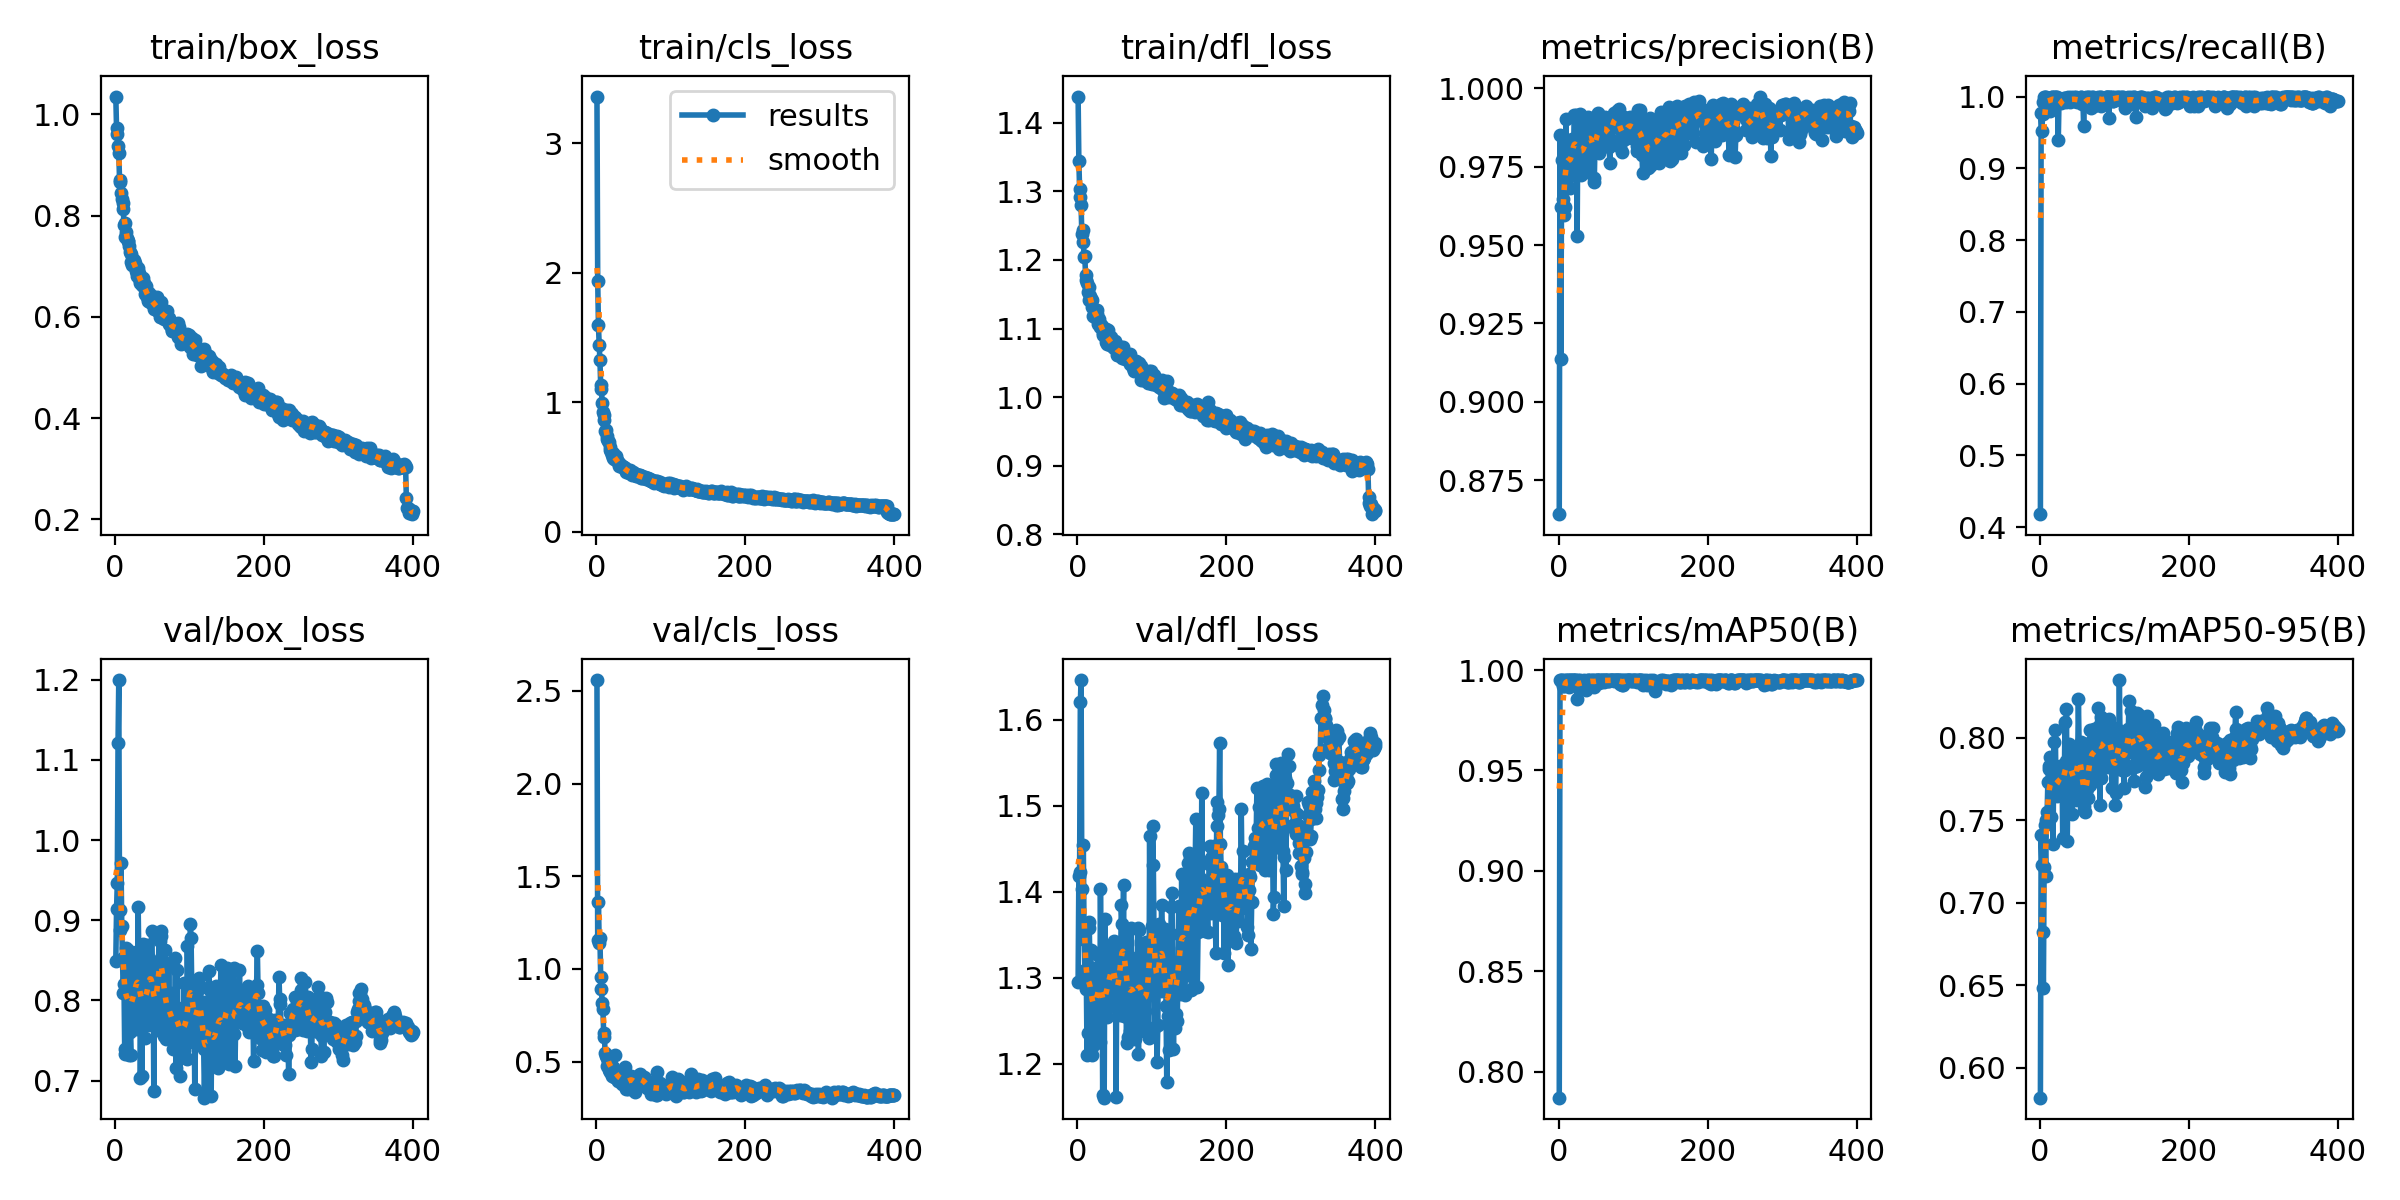

Data behind this chart, as committed beside it:
epoch, train/box_loss, train/cls_loss, train/dfl_loss, metrics/precision(B), metrics/recall(B), metrics/mAP50(B), metrics/mAP50-95(B), val/box_loss, val/cls_loss, val/dfl_loss, lr/pg0, lr/pg1, lr/pg2
1, 1.035, 3.36, 1.438, 0.8642, 0.4182, 0.7872, 0.5819, 0.8497, 2.558, 1.295, 0.000206, 0.000206, 0.000206
2, 0.9725, 1.937, 1.345, 0.9851, 0.9766, 0.995, 0.7408, 0.9135, 1.157, 1.419, 0.0004133, 0.0004133, 0.0004133
3, 0.9614, 1.596, 1.304, 0.9138, 0.9517, 0.9946, 0.7226, 0.9458, 1.359, 1.423, 0.0006196, 0.0006196, 0.0006196
4, 0.9378, 1.442, 1.292, 0.9621, 0.9763, 0.995, 0.682, 1.122, 1.139, 1.62, 0.0006204, 0.0006204, 0.0006204
5, 0.9244, 1.325, 1.28, 0.977, 0.992, 0.995, 0.6481, 1.2, 1.166, 1.646, 0.0006188, 0.0006188, 0.0006188
6, 0.8712, 1.136, 1.237, 0.9646, 1, 0.9921, 0.7215, 0.9128, 0.9587, 1.403, 0.0006173, 0.0006173, 0.0006173
7, 0.8669, 1.105, 1.243, 0.9597, 1, 0.995, 0.7468, 0.8884, 0.8945, 1.345, 0.0006157, 0.0006157, 0.0006157
8, 0.8448, 0.9939, 1.226, 0.9779, 0.9991, 0.9922, 0.7161, 0.9712, 0.8165, 1.455, 0.0006142, 0.0006142, 0.0006142
9, 0.8332, 0.9242, 1.204, 0.9621, 0.9858, 0.9946, 0.7503, 0.8925, 0.7817, 1.353, 0.0006126, 0.0006126, 0.0006126
10, 0.8255, 0.8997, 1.206, 0.9901, 0.9953, 0.995, 0.7546, 0.853, 0.6545, 1.309, 0.0006111, 0.0006111, 0.0006111
11, 0.8121, 0.8659, 1.177, 0.9785, 0.9975, 0.995, 0.7728, 0.8092, 0.6346, 1.287, 0.0006095, 0.0006095, 0.0006095
12, 0.7814, 0.7797, 1.171, 0.9794, 0.9978, 0.9944, 0.781, 0.8205, 0.547, 1.301, 0.000608, 0.000608, 0.000608
13, 0.7856, 0.7855, 1.166, 0.9831, 0.9954, 0.9948, 0.7829, 0.7331, 0.5298, 1.21, 0.0006064, 0.0006064, 0.0006064
14, 0.7569, 0.7404, 1.154, 0.9754, 0.9792, 0.9914, 0.7884, 0.7387, 0.5181, 1.235, 0.0006049, 0.0006049, 0.0006049
15, 0.7676, 0.7161, 1.161, 0.9719, 0.9983, 0.995, 0.7517, 0.865, 0.4776, 1.365, 0.0006033, 0.0006033, 0.0006033
16, 0.7552, 0.7002, 1.142, 0.9683, 1, 0.995, 0.7823, 0.8283, 0.5061, 1.358, 0.0006018, 0.0006018, 0.0006018
17, 0.7503, 0.6913, 1.147, 0.9782, 0.9996, 0.995, 0.7754, 0.8146, 0.4576, 1.309, 0.0006002, 0.0006002, 0.0006002
18, 0.7498, 0.6597, 1.143, 0.9839, 0.9958, 0.9946, 0.7357, 0.8624, 0.5241, 1.332, 0.0005987, 0.0005987, 0.0005987
19, 0.7391, 0.6346, 1.141, 0.9777, 1, 0.995, 0.797, 0.7319, 0.4469, 1.21, 0.0005972, 0.0005972, 0.0005972
20, 0.7278, 0.6163, 1.132, 0.9753, 0.9919, 0.9948, 0.7714, 0.7606, 0.5174, 1.219, 0.0005956, 0.0005956, 0.0005956
21, 0.7079, 0.5909, 1.118, 0.9913, 1, 0.995, 0.8046, 0.7322, 0.4252, 1.244, 0.0005941, 0.0005941, 0.0005941
22, 0.7232, 0.6059, 1.127, 0.991, 1, 0.995, 0.7665, 0.8497, 0.4713, 1.312, 0.0005925, 0.0005925, 0.0005925
23, 0.7025, 0.5744, 1.12, 0.9916, 1, 0.995, 0.7645, 0.8243, 0.4255, 1.284, 0.000591, 0.000591, 0.000591
24, 0.7081, 0.5632, 1.116, 0.9817, 0.9933, 0.9946, 0.7737, 0.818, 0.4164, 1.28, 0.0005894, 0.0005894, 0.0005894
25, 0.7086, 0.5711, 1.122, 0.953, 0.9391, 0.9856, 0.7698, 0.7748, 0.5334, 1.224, 0.0005879, 0.0005879, 0.0005879
26, 0.7119, 0.5874, 1.127, 0.9894, 0.9961, 0.995, 0.7722, 0.8031, 0.4355, 1.284, 0.0005863, 0.0005863, 0.0005863
27, 0.7058, 0.5573, 1.121, 0.9836, 0.992, 0.9942, 0.7826, 0.7928, 0.4254, 1.267, 0.0005848, 0.0005848, 0.0005848
28, 0.6909, 0.5532, 1.107, 0.9787, 0.9958, 0.9927, 0.7672, 0.8607, 0.4087, 1.326, 0.0005832, 0.0005832, 0.0005832
29, 0.6875, 0.5428, 1.114, 0.9917, 0.9914, 0.995, 0.7793, 0.8228, 0.3958, 1.273, 0.0005817, 0.0005817, 0.0005817
30, 0.6812, 0.5057, 1.102, 0.9723, 0.9958, 0.9931, 0.7792, 0.7648, 0.4309, 1.225, 0.0005801, 0.0005801, 0.0005801
31, 0.6968, 0.5343, 1.107, 0.9745, 0.9958, 0.9916, 0.7389, 0.9171, 0.4283, 1.403, 0.0005786, 0.0005786, 0.0005786
32, 0.6861, 0.5165, 1.106, 0.9809, 0.9968, 0.9946, 0.7714, 0.8446, 0.4108, 1.295, 0.000577, 0.000577, 0.000577
33, 0.6706, 0.5141, 1.104, 0.979, 0.9981, 0.994, 0.7716, 0.8608, 0.4158, 1.331, 0.0005755, 0.0005755, 0.0005755
34, 0.6674, 0.5072, 1.091, 0.9815, 0.9977, 0.995, 0.8093, 0.7027, 0.3917, 1.164, 0.000574, 0.000574, 0.000574
35, 0.6688, 0.5008, 1.093, 0.9827, 0.9958, 0.9946, 0.7859, 0.8101, 0.3777, 1.284, 0.0005724, 0.0005724, 0.0005724
36, 0.6622, 0.502, 1.091, 0.985, 0.9925, 0.9944, 0.8173, 0.706, 0.3974, 1.16, 0.0005709, 0.0005709, 0.0005709
37, 0.6602, 0.5011, 1.094, 0.9816, 0.9934, 0.9902, 0.7375, 0.8704, 0.4281, 1.369, 0.0005693, 0.0005693, 0.0005693
38, 0.6762, 0.4923, 1.099, 0.977, 1, 0.9936, 0.7737, 0.8397, 0.4725, 1.292, 0.0005678, 0.0005678, 0.0005678
39, 0.6675, 0.4931, 1.081, 0.9907, 0.9949, 0.995, 0.783, 0.8267, 0.4086, 1.304, 0.0005662, 0.0005662, 0.0005662
40, 0.6453, 0.4642, 1.078, 0.988, 0.997, 0.995, 0.7964, 0.7534, 0.3544, 1.254, 0.0005647, 0.0005647, 0.0005647
41, 0.6607, 0.4797, 1.097, 0.9732, 0.9917, 0.9938, 0.7917, 0.7788, 0.3916, 1.279, 0.0005631, 0.0005631, 0.0005631
42, 0.6514, 0.4657, 1.081, 0.9866, 0.9992, 0.995, 0.7932, 0.7957, 0.3519, 1.296, 0.0005616, 0.0005616, 0.0005616
43, 0.6401, 0.4627, 1.083, 0.9874, 0.9954, 0.9943, 0.7538, 0.8689, 0.4052, 1.336, 0.00056, 0.00056, 0.00056
44, 0.6303, 0.457, 1.076, 0.9885, 0.9951, 0.9946, 0.7876, 0.7692, 0.4059, 1.268, 0.0005585, 0.0005585, 0.0005585
45, 0.6471, 0.4767, 1.087, 0.9902, 0.9978, 0.995, 0.7745, 0.8066, 0.4044, 1.293, 0.0005569, 0.0005569, 0.0005569
46, 0.6315, 0.4666, 1.078, 0.9796, 0.9989, 0.995, 0.776, 0.8534, 0.395, 1.335, 0.0005554, 0.0005554, 0.0005554
47, 0.6417, 0.4549, 1.076, 0.9712, 0.9958, 0.9913, 0.7621, 0.8498, 0.4213, 1.337, 0.0005538, 0.0005538, 0.0005538
48, 0.6265, 0.4403, 1.074, 0.9701, 0.9932, 0.9944, 0.7793, 0.8048, 0.4119, 1.286, 0.0005523, 0.0005523, 0.0005523
49, 0.6404, 0.4601, 1.072, 0.9827, 0.9991, 0.9948, 0.7626, 0.8868, 0.4059, 1.343, 0.0005508, 0.0005508, 0.0005508
50, 0.6347, 0.4508, 1.082, 0.9896, 0.9928, 0.9946, 0.7706, 0.8468, 0.4086, 1.331, 0.0005492, 0.0005492, 0.0005492
51, 0.6295, 0.4566, 1.073, 0.9826, 0.9967, 0.9948, 0.7846, 0.8405, 0.3999, 1.328, 0.0005477, 0.0005477, 0.0005477
52, 0.6147, 0.4372, 1.07, 0.9914, 0.9951, 0.995, 0.8233, 0.6865, 0.3376, 1.161, 0.0005461, 0.0005461, 0.0005461
53, 0.6207, 0.4476, 1.062, 0.9921, 0.9933, 0.995, 0.7936, 0.8166, 0.3618, 1.317, 0.0005446, 0.0005446, 0.0005446
54, 0.6262, 0.4359, 1.069, 0.9794, 0.9954, 0.9936, 0.7725, 0.7933, 0.4172, 1.289, 0.000543, 0.000543, 0.000543
55, 0.6209, 0.4324, 1.062, 0.9876, 1, 0.995, 0.7971, 0.7911, 0.3675, 1.293, 0.0005415, 0.0005415, 0.0005415
56, 0.6389, 0.4362, 1.073, 0.9818, 1, 0.995, 0.7807, 0.8148, 0.4173, 1.287, 0.0005399, 0.0005399, 0.0005399
57, 0.6115, 0.4288, 1.065, 0.9888, 0.9902, 0.9946, 0.7874, 0.7636, 0.4065, 1.257, 0.0005384, 0.0005384, 0.0005384
58, 0.6121, 0.4399, 1.073, 0.9862, 0.9979, 0.995, 0.7657, 0.8306, 0.4285, 1.31, 0.0005368, 0.0005368, 0.0005368
59, 0.6091, 0.4388, 1.064, 0.9844, 0.9592, 0.995, 0.7562, 0.8805, 0.4358, 1.385, 0.0005353, 0.0005353, 0.0005353
60, 0.5987, 0.4202, 1.058, 0.9903, 0.9938, 0.9948, 0.7583, 0.8746, 0.3793, 1.363, 0.0005337, 0.0005337, 0.0005337
... 340 more rows
